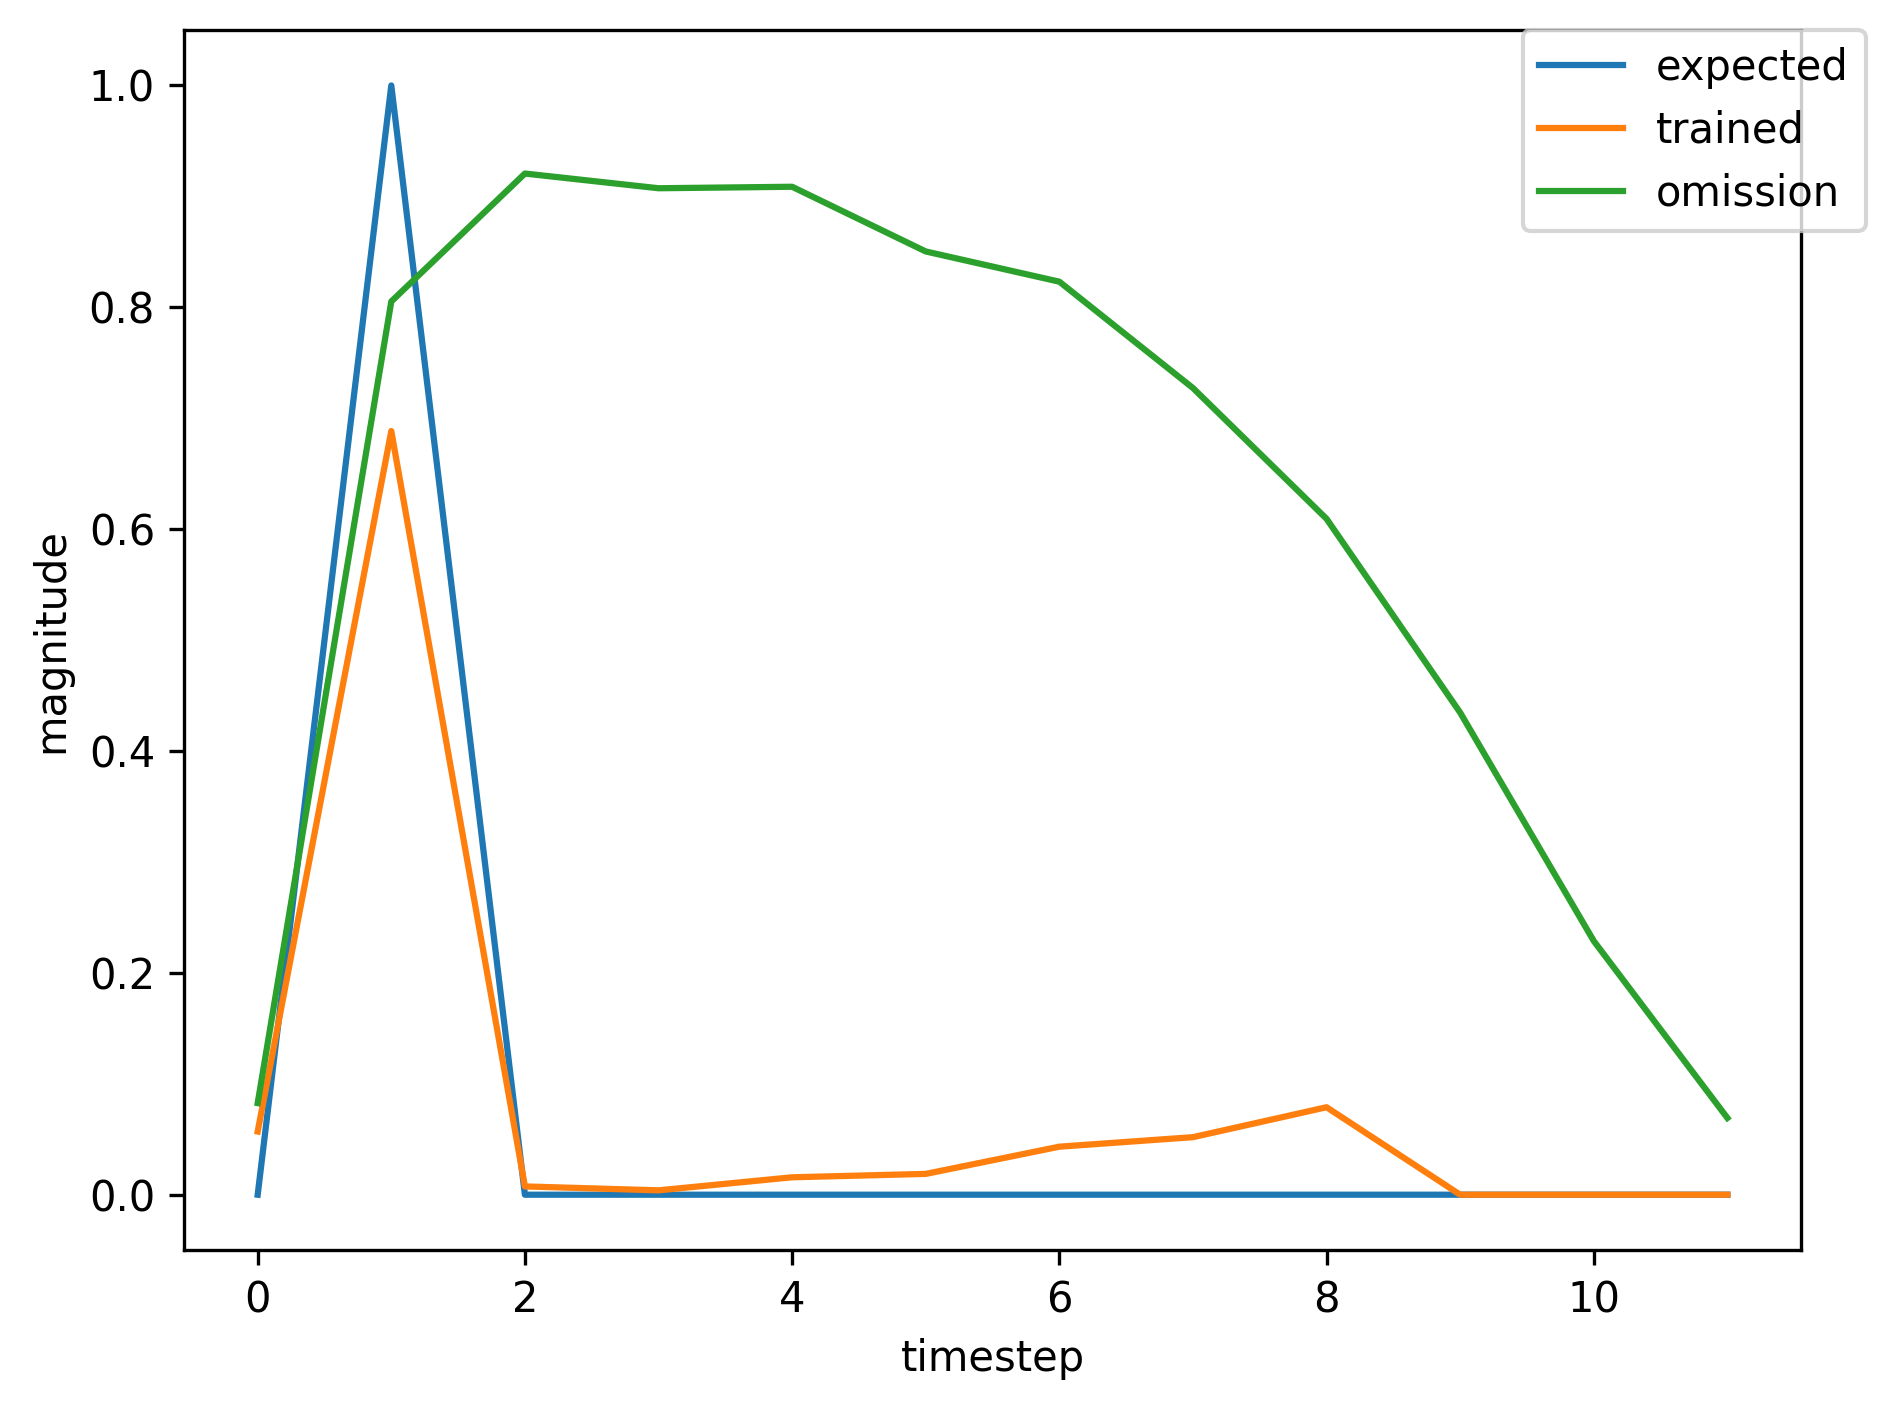

Source data for this figure (header and first rows):
, input, expected_output, network_output
0, 1.0, 0, 0.003407
1, 2.0, 1, 0.01845
2, 0.0, 0, 0.001124
3, 0.0, 0, 0.002712
4, 0.0, 0, 0.01239
5, 0.0, 0, 0.0168
6, 1.0, 0, 0.04058
7, 2.0, 1, 0.6986
8, 0.0, 0, 0.01306
9, 0.0, 0, 0.005531
10, 0.0, 0, 0.02202
11, 0.0, 0, 0.02753
12, 0.0, 0, 0.06586
13, 0.0, 0, 0.08408
14, 1.0, 0, 0.138
15, 2.0, 1, 0.8566
16, 0.0, 0, 0.03565
17, 0.0, 0, 0.00725
18, 0.0, 0, 0.02177
19, 0.0, 0, 0.02507
20, 0.0, 0, 0.05695
21, 0.0, 0, 0.06925
22, 1.0, 0, 0.107
23, 2.0, 1, 0.8332
24, 0.0, 0, 0.02768
25, 0.0, 0, 0.006396
26, 0.0, 0, 0.02085
27, 0.0, 0, 0.02441
28, 0.0, 0, 0.05606
29, 0.0, 0, 0.06847
30, 0.0, 0, 0.1065
31, 0.0, 0, 0.1154
32, 0.0, 0, 0.1259
33, 1.0, 0, 0.1072
34, 2.0, 1, 0.7751
35, 0.0, 0, 0.01168
36, 0.0, 0, 0.004133
37, 0.0, 0, 0.01535
38, 0.0, 0, 0.01784
39, 0.0, 0, 0.04055
40, 0.0, 0, 0.04778
41, 1.0, 0, 0.0714
42, 2.0, 1, 0.7839
43, 0.0, 0, 0.01826
44, 0.0, 0, 0.0055
45, 0.0, 0, 0.01998
46, 0.0, 0, 0.02391
47, 0.0, 0, 0.05572
48, 0.0, 0, 0.0686
49, 0.0, 0, 0.1079
50, 0.0, 0, 0.118
51, 1.0, 0, 0.1302
52, 2.0, 1, 0.8134
53, 0.0, 0, 0.01788
54, 0.0, 0, 0.004803
55, 0.0, 0, 0.01687
56, 0.0, 0, 0.01952
57, 0.0, 0, 0.04451
58, 0.0, 0, 0.05288
59, 0.0, 0, 0.07983
... 440 more rows
